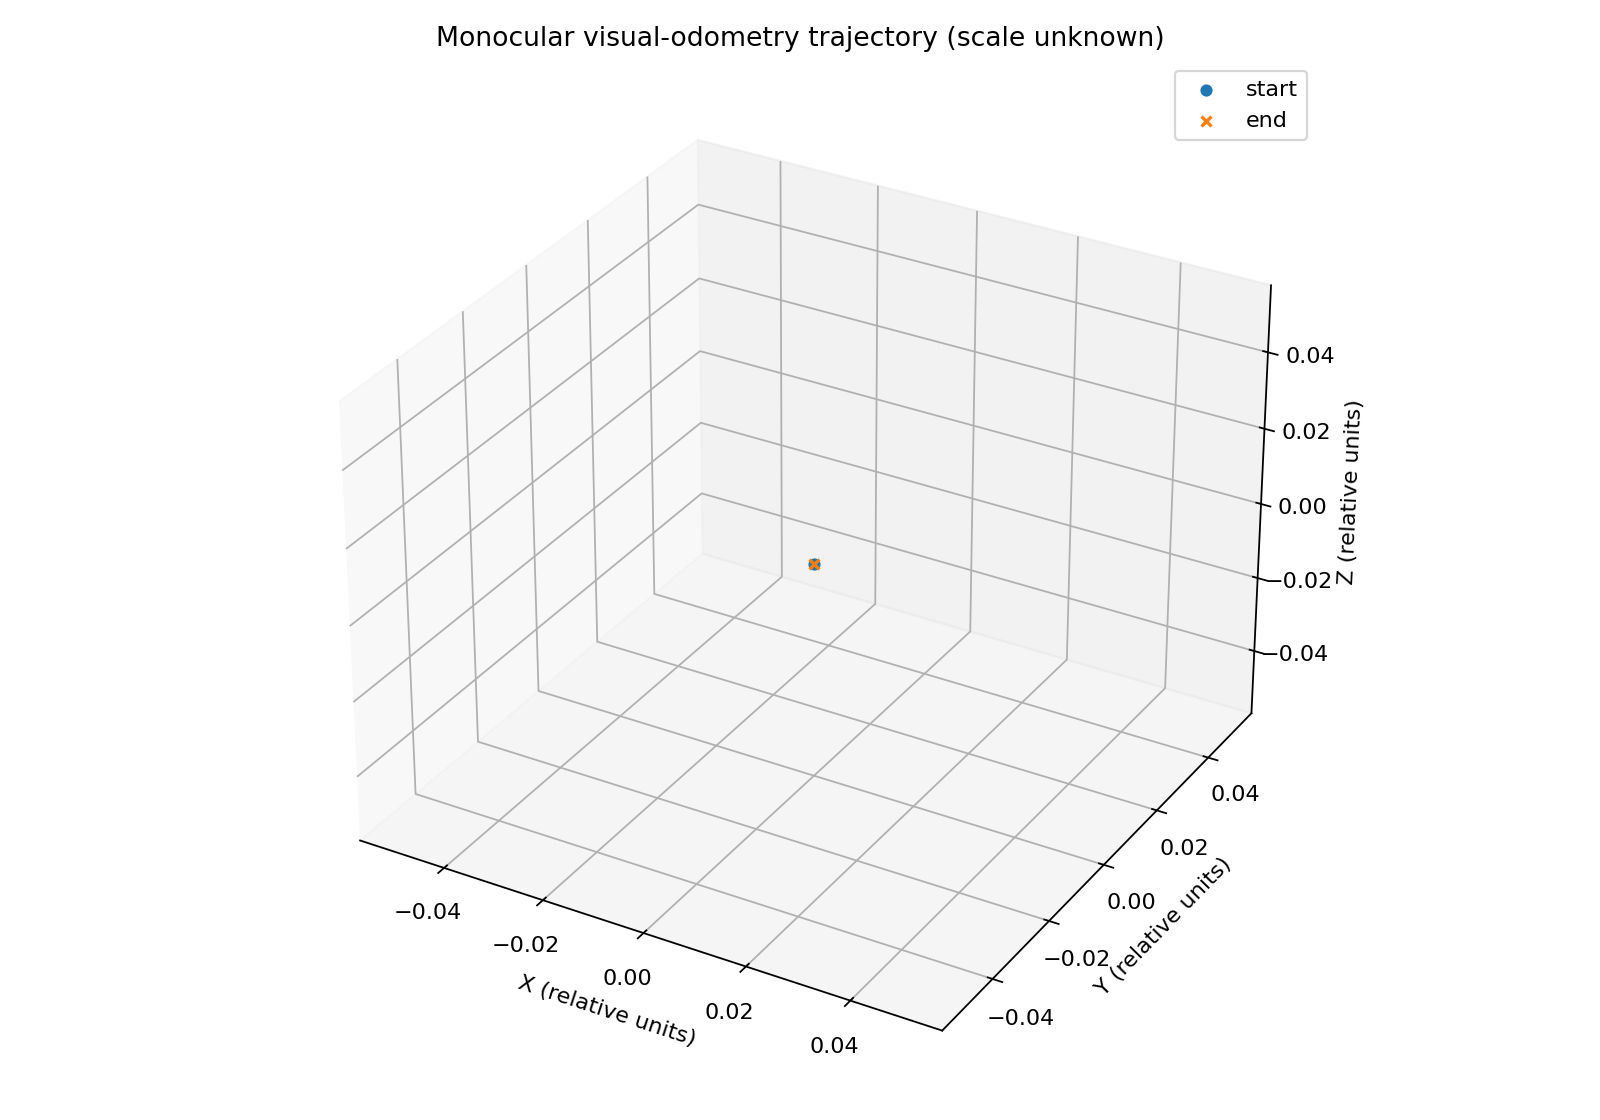

Data behind this chart, as committed beside it:
time_s, image, x_rel, y_rel, z_rel, matches, inliers, status
0.016, frame_000000.png, 0.0, 0.0, 0.0, 0, 0, origin
0.064, frame_000001.png, 0.0, 0.0, 0.0, 26, 0, few_inliers
0.112, frame_000002.png, 0.0, 0.0, 0.0, 26, 0, few_inliers
0.16, frame_000003.png, 0.0, 0.0, 0.0, 26, 0, few_inliers
0.208, frame_000004.png, 0.0, 0.0, 0.0, 26, 0, few_inliers
0.256, frame_000005.png, 0.0, 0.0, 0.0, 26, 0, few_inliers
0.304, frame_000006.png, 0.0, 0.0, 0.0, 26, 0, few_inliers
0.352, frame_000007.png, 0.0, 0.0, 0.0, 26, 0, few_inliers
0.4, frame_000008.png, 0.0, 0.0, 0.0, 26, 0, few_inliers
0.448, frame_000009.png, 0.0, 0.0, 0.0, 26, 0, few_inliers
0.496, frame_000010.png, 0.0, 0.0, 0.0, 26, 0, few_inliers
0.544, frame_000011.png, 0.0, 0.0, 0.0, 26, 0, few_inliers
0.592, frame_000012.png, 0.0, 0.0, 0.0, 26, 0, few_inliers
0.64, frame_000013.png, 0.0, 0.0, 0.0, 26, 0, few_inliers
0.688, frame_000014.png, 0.0, 0.0, 0.0, 26, 0, few_inliers
0.736, frame_000015.png, 0.0, 0.0, 0.0, 26, 0, few_inliers
0.784, frame_000016.png, 0.0, 0.0, 0.0, 26, 0, few_inliers
0.832, frame_000017.png, 0.0, 0.0, 0.0, 26, 0, few_inliers
0.88, frame_000018.png, 0.0, 0.0, 0.0, 26, 0, few_inliers
0.928, frame_000019.png, 0.0, 0.0, 0.0, 26, 0, few_inliers
0.976, frame_000020.png, 0.0, 0.0, 0.0, 26, 0, few_inliers
1.024, frame_000021.png, 0.0, 0.0, 0.0, 26, 0, few_inliers
1.072, frame_000022.png, 0.0, 0.0, 0.0, 26, 0, few_inliers
1.12, frame_000023.png, 0.0, 0.0, 0.0, 26, 0, few_inliers
1.168, frame_000024.png, 0.0, 0.0, 0.0, 26, 0, few_inliers
1.216, frame_000025.png, 0.0, 0.0, 0.0, 26, 0, few_inliers
1.264, frame_000026.png, 0.0, 0.0, 0.0, 26, 0, few_inliers
1.312, frame_000027.png, 0.0, 0.0, 0.0, 26, 0, few_inliers
1.36, frame_000028.png, 0.0, 0.0, 0.0, 26, 0, few_inliers
1.408, frame_000029.png, 0.0, 0.0, 0.0, 26, 0, few_inliers
1.456, frame_000030.png, 0.0, 0.0, 0.0, 26, 0, few_inliers
1.504, frame_000031.png, 0.0, 0.0, 0.0, 26, 0, few_inliers
1.552, frame_000032.png, 0.0, 0.0, 0.0, 26, 0, few_inliers
1.6, frame_000033.png, 0.0, 0.0, 0.0, 26, 0, few_inliers
1.648, frame_000034.png, 0.0, 0.0, 0.0, 26, 0, few_inliers
1.696, frame_000035.png, 0.0, 0.0, 0.0, 26, 0, few_inliers
1.744, frame_000036.png, 0.0, 0.0, 0.0, 26, 0, few_inliers
1.792, frame_000037.png, 0.0, 0.0, 0.0, 26, 0, few_inliers
1.84, frame_000038.png, 0.0, 0.0, 0.0, 26, 0, few_inliers
1.888, frame_000039.png, 0.0, 0.0, 0.0, 26, 0, few_inliers
1.936, frame_000040.png, 0.0, 0.0, 0.0, 26, 0, few_inliers
1.984, frame_000041.png, 0.0, 0.0, 0.0, 26, 0, few_inliers
2.032, frame_000042.png, 0.0, 0.0, 0.0, 26, 0, few_inliers
2.08, frame_000043.png, 0.0, 0.0, 0.0, 26, 0, few_inliers
2.128, frame_000044.png, 0.0, 0.0, 0.0, 26, 0, few_inliers
2.176, frame_000045.png, 0.0, 0.0, 0.0, 26, 0, few_inliers
2.224, frame_000046.png, 0.0, 0.0, 0.0, 26, 0, few_inliers
2.272, frame_000047.png, 0.0, 0.0, 0.0, 26, 0, few_inliers
2.32, frame_000048.png, 0.0, 0.0, 0.0, 26, 0, few_inliers
2.368, frame_000049.png, 0.0, 0.0, 0.0, 26, 0, few_inliers
2.416, frame_000050.png, 0.0, 0.0, 0.0, 26, 0, few_inliers
2.464, frame_000051.png, 0.0, 0.0, 0.0, 26, 0, few_inliers
2.512, frame_000052.png, 0.0, 0.0, 0.0, 26, 0, few_inliers
2.56, frame_000053.png, 0.0, 0.0, 0.0, 26, 0, few_inliers
2.608, frame_000054.png, 0.0, 0.0, 0.0, 26, 0, few_inliers
2.656, frame_000055.png, 0.0, 0.0, 0.0, 26, 0, few_inliers
2.704, frame_000056.png, 0.0, 0.0, 0.0, 26, 0, few_inliers
2.752, frame_000057.png, 0.0, 0.0, 0.0, 26, 0, few_inliers
2.8, frame_000058.png, 0.0, 0.0, 0.0, 26, 0, few_inliers
2.848, frame_000059.png, 0.0, 0.0, 0.0, 26, 0, few_inliers
... 373 more rows
